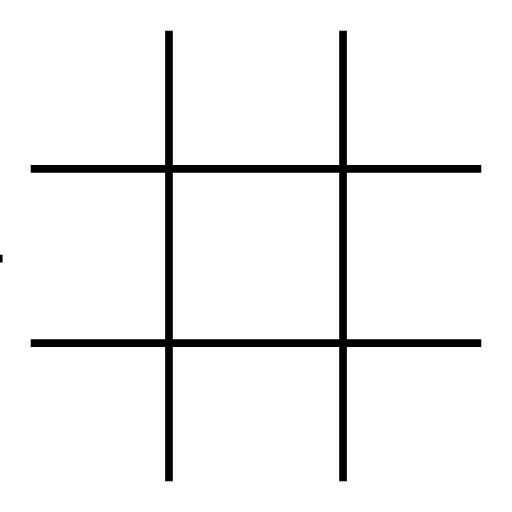
t = 0.00 s
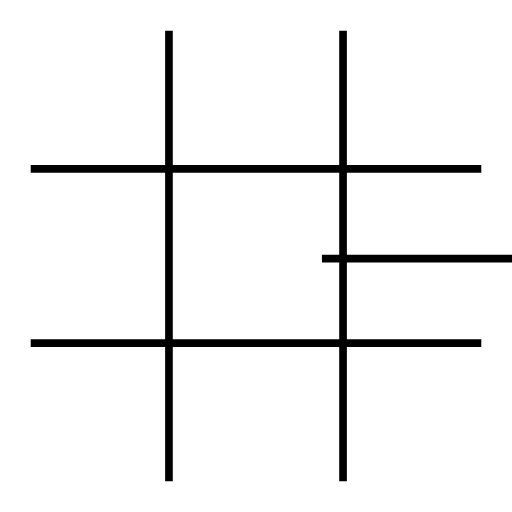
t = 1.50 s
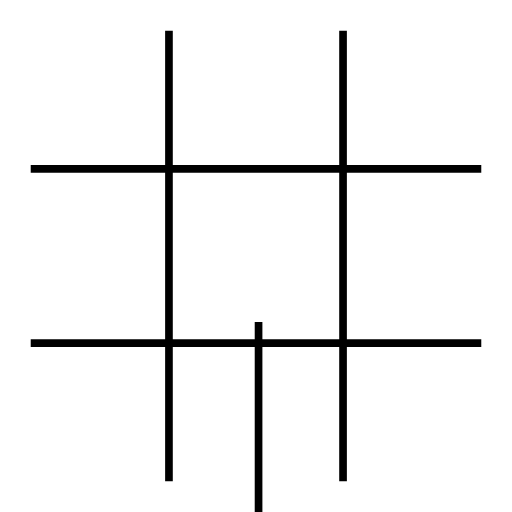
t = 3.50 s
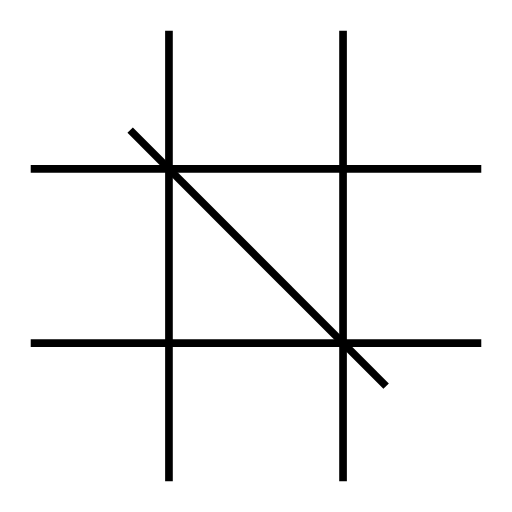
t = 5.00 s
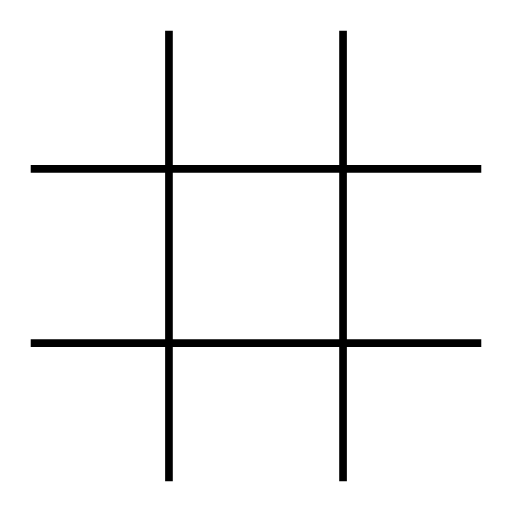
t = 6.50 s
t = 8.50 s: frame unchanged from t = 6.50 s, image omitted

The animated SVG that drew these frames (rendered in a browser with its animation timeline set to each time). Animation: 3 SMIL elements (animateTransform=3); one cycle of 10.00 s, repeats indefinitely.

<svg version="1.1" id="L9" xmlns="http://www.w3.org/2000/svg" xmlns:xlink="http://www.w3.org/1999/xlink" x="0px" y="0px"
  viewBox="0 0 200 200" enable-background="new 0 0 0 0" xml:space="preserve">
  <style>
    .line {
      fill: none;
      stroke: #000000;
      stroke-width: 3;
      stroke-linecap: butt;
      stroke-linejoin: miter;
      stroke-opacity: 1;
      stroke-miterlimit: 4;
      stroke-dasharray: none;
    }
  </style>

  <path d="M66,12L66,188" class="line"></path>
  <path d="M134,12L134,188" class="line"></path>
  <path d="M12,66L188,66" class="line"></path>
  <path d="M12,134L188,134" class="line"></path>

  <g>
    <path d="M-100,100L0,100" class="line">
      <animateTransform attributeName="transform" type="translate" from="1 1" to="900 1" begin="0s" dur="6s"
        repeatCount="indefinite" />
    </path>
  </g>

  <g>
    <path d="M100,-100L100,0" class="line">
      <animateTransform attributeName="transform" type="translate" from="1 1" to="1 900" begin="2s" dur="6s"
        repeatCount="indefinite" />
    </path>
  </g>

  <g>
    <path d="M-100,-100L0,0" class="line">
      <animateTransform attributeName="transform" type="translate" from="1 1" to="900 900" begin="4s" dur="6s"
        repeatCount="indefinite" />
    </path>
  </g>
</svg>
